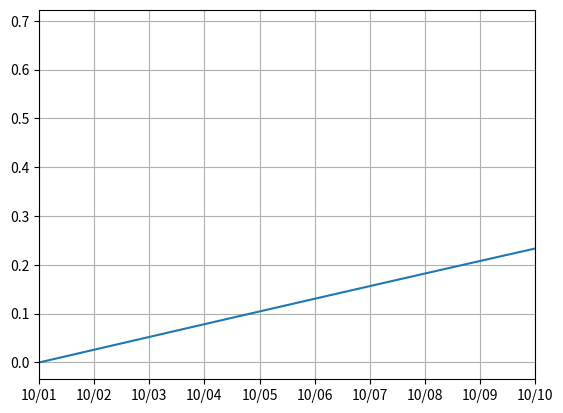

Reproduce this figure in Python.
import math
import datetime
import numpy as np
from matplotlib import pyplot as plt
import matplotlib.dates as mdates
 
class Plot:
    def __init__(self):
        """
        コンストラクタ
        """
        # 適当にデータを生成
        time_range = 30     # 30日分
        dates = [datetime.datetime(2018,10,1) + datetime.timedelta(days=i) for i in range(time_range)]
        vals = [np.sin(2 * np.pi * i / 240) for i in range(time_range)]

        ax = plt.subplot()
        ax.plot(dates, vals)

        # Formatterでx軸の日付ラベルを月・日に設定
        xfmt = mdates.DateFormatter("%m/%d")

        # DayLocatorで間隔を日数に
        xloc = mdates.DayLocator()


        ax.xaxis.set_major_locator(xloc)
        ax.xaxis.set_major_formatter(xfmt)

        # x軸の範囲
        ax.set_xlim(datetime.datetime(2018,10,1), datetime.datetime(2018,10,10)) 
        ax.grid(True)
        plt.show()
 
    def analyze(self,text = None):
        '''
        感情分析
        Returns:
        --------
            {'label':str,'score':float}  ネガポジの結果と確率を辞書形式で返す   
       
        '''
        return self.nlp(self.document if text is None else text)

if __name__ == "__main__":
    plot = Plot()
